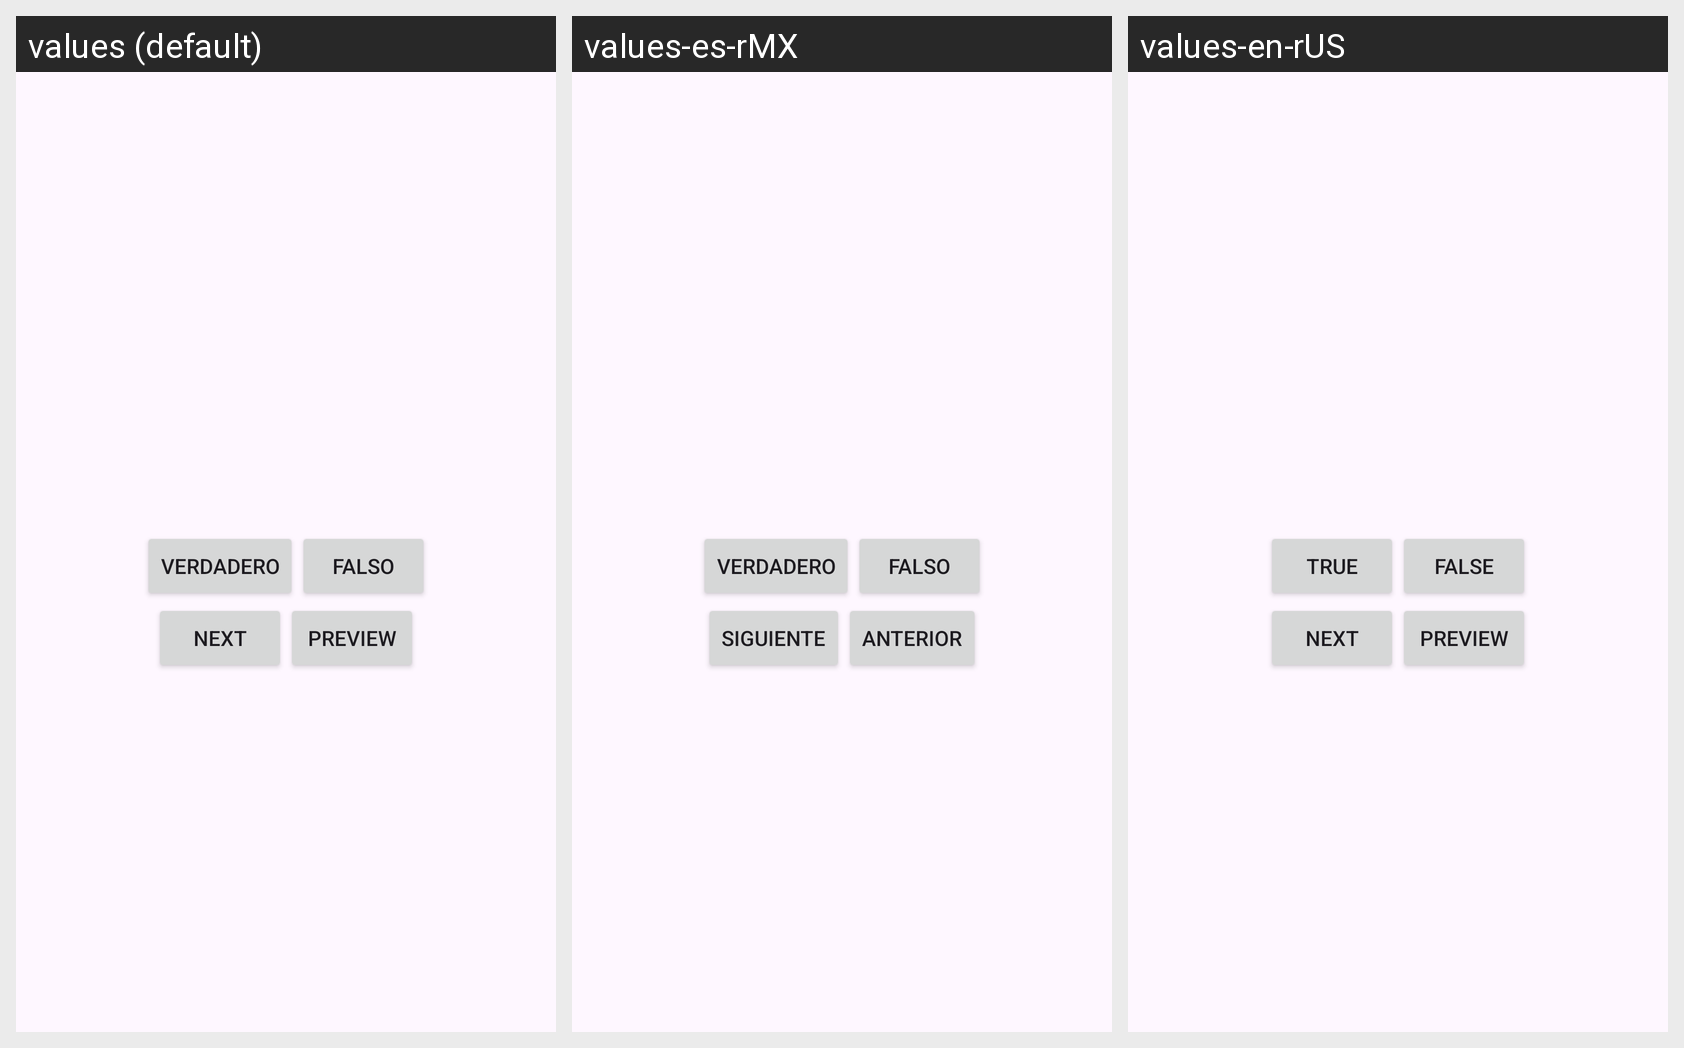

Locale-by-locale string values for the Android screen shown in this grid:
Android screen res/layout/activity_main.xml rendered under 3 locales, left to right: values (default), values-es-rMX, values-en-rUS. Device: Nexus 5 (rendered at 1080×1920; each locale shown at half size, 540×960, under a caption strip naming it); theme Theme.QuizzApp2.
Strings drawn on this screen, with the default value and each locale's value (text and hints the layout hard-codes, and strings that could not be matched under every locale, appear in the picture but are not listed):

true_button
  values: Verdadero
  values-es-rMX: Verdadero
  values-en-rUS: True

false_button
  values: falso
  values-es-rMX: Falso
  values-en-rUS: False

next_button
  values: next
  values-es-rMX: Siguiente
  values-en-rUS: Next

preview_button
  values: Preview
  values-es-rMX: Anterior
  values-en-rUS: Preview
